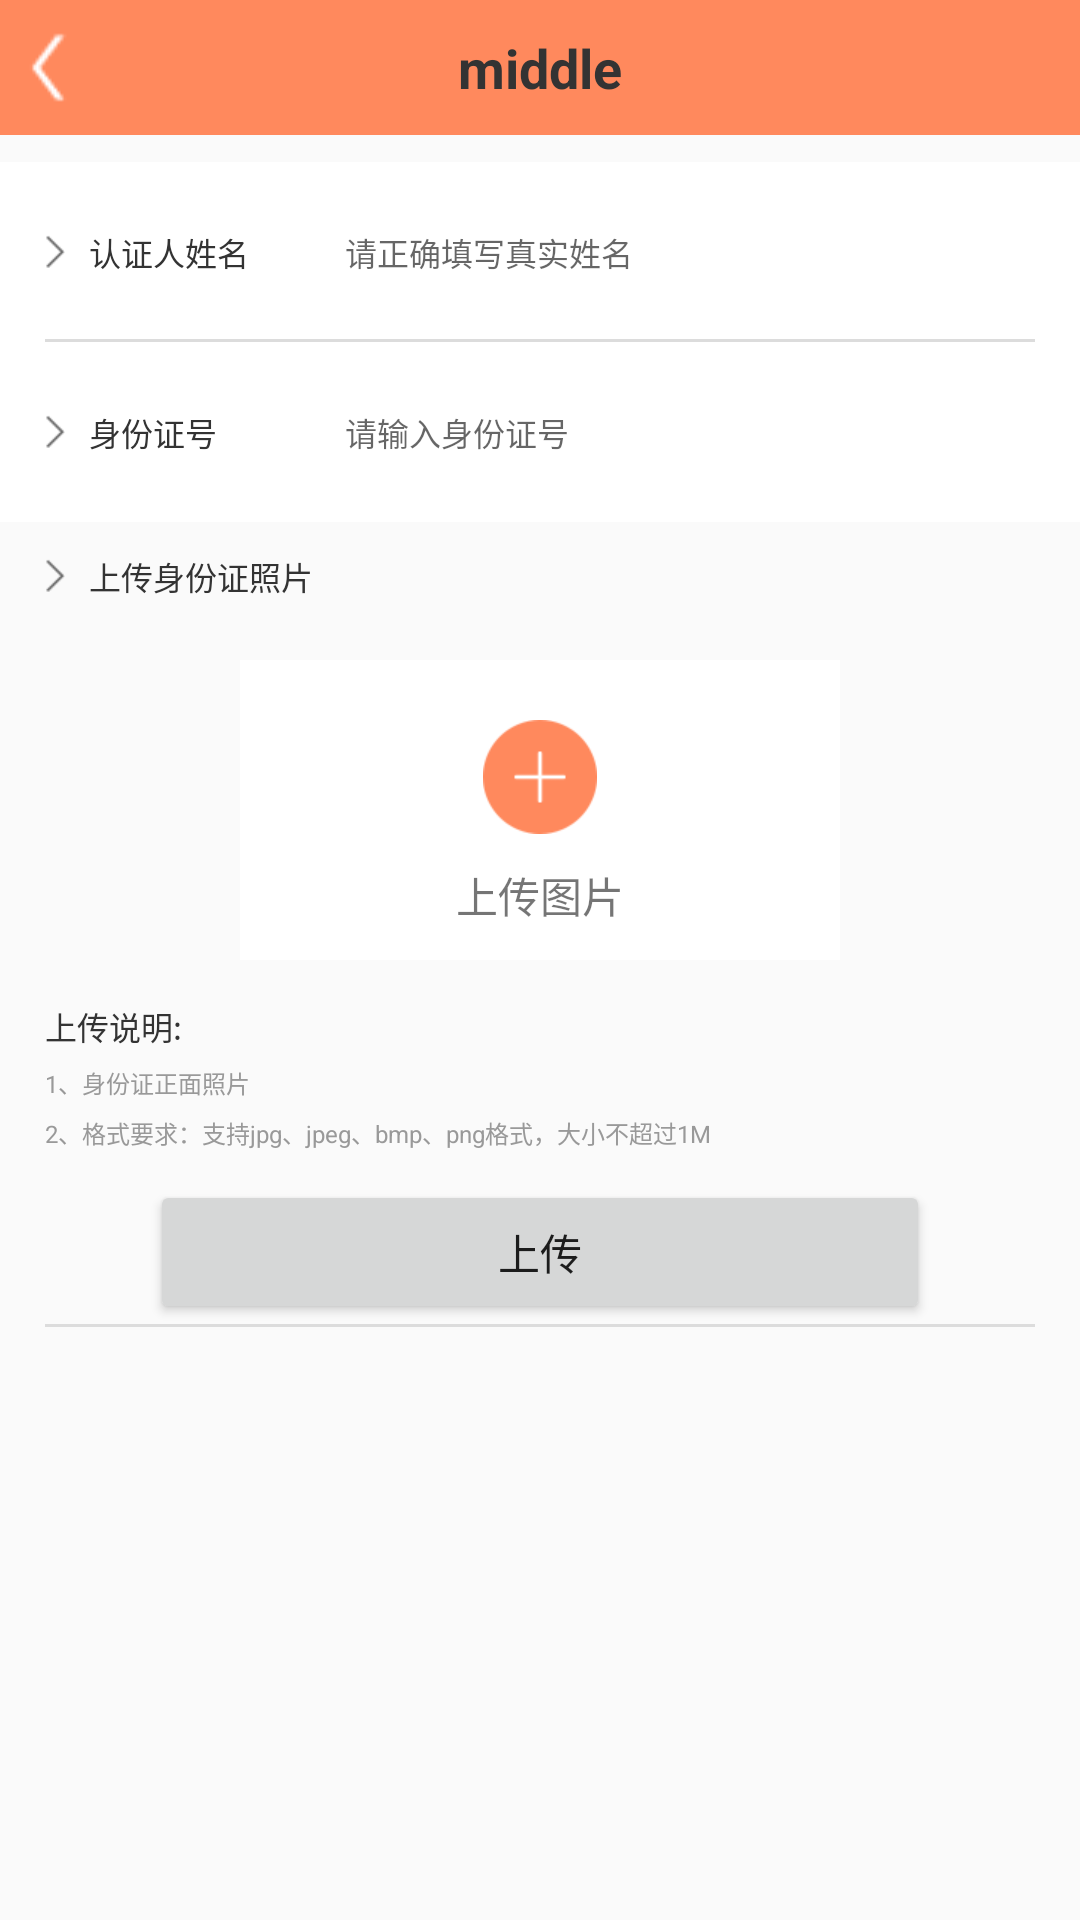

Reconstruct the res/layout file that produces this screen, plus the resources it refers to.
<!-- AndroidManifest.xml: application theme AppTheme -->
<!-- res/layout/activity_person_certify.xml -->
<?xml version="1.0" encoding="utf-8"?>
<LinearLayout xmlns:android="http://schemas.android.com/apk/res/android"
    android:layout_width="match_parent"
    android:layout_height="match_parent"
    android:orientation="vertical">

    <include layout="@layout/common_title" />

    <LinearLayout
        android:layout_width="match_parent"
        android:layout_height="match_parent"
        android:orientation="vertical">
        <RelativeLayout
            android:id="@+id/rel_integral"
            android:layout_width="match_parent"
            android:layout_height="@dimen/m60"
            android:layout_marginTop="@dimen/m9"
            android:background="@color/white"
            android:paddingLeft="@dimen/m15"
            android:paddingRight="@dimen/m15">

            <TextView
                android:layout_width="match_parent"
                android:layout_height="wrap_content"
                android:layout_centerVertical="true"
                android:drawableLeft="@mipmap/youjiantou"
                android:drawablePadding="@dimen/m8"
                android:text="认证人姓名"
                android:textColor="@color/text_main"
                android:textSize="@dimen/text_head_title" />

            <EditText
                android:layout_width="match_parent"
                android:layout_height="wrap_content"
                android:layout_centerVertical="true"
                android:layout_marginLeft="@dimen/m100"
                android:background="@null"
                android:hint="请正确填写真实姓名"
                android:textSize="@dimen/text_head_title" />

            <View
                android:layout_width="match_parent"
                android:layout_height="@dimen/m1"
                android:layout_alignParentBottom="true"
                android:background="@color/bg_line" />
        </RelativeLayout>

        <RelativeLayout
            android:layout_width="match_parent"
            android:layout_height="@dimen/m60"
            android:background="@color/white"
            android:paddingLeft="@dimen/m15"
            android:paddingRight="@dimen/m15">

            <TextView
                android:layout_width="match_parent"
                android:layout_height="wrap_content"
                android:layout_centerVertical="true"
                android:drawableLeft="@mipmap/youjiantou"
                android:drawablePadding="@dimen/m8"
                android:text="身份证号"
                android:textColor="@color/text_main"
                android:textSize="@dimen/text_head_title" />

            <EditText
                android:layout_width="match_parent"
                android:layout_height="wrap_content"
                android:layout_centerVertical="true"
                android:layout_marginLeft="@dimen/m100"
                android:background="@null"
                android:hint="请输入身份证号"
                android:textSize="@dimen/text_head_title"/>
        </RelativeLayout>

        <RelativeLayout
            android:layout_width="match_parent"
            android:layout_height="wrap_content"
            android:paddingLeft="@dimen/m15"
            android:paddingRight="@dimen/m15"
            android:layout_marginTop="@dimen/m10">
            <TextView
                android:id="@+id/tv_text"
                android:layout_width="match_parent"
                android:layout_height="wrap_content"
                android:drawableLeft="@mipmap/youjiantou"
                android:drawablePadding="@dimen/m8"
                android:text="上传身份证照片"
                android:textColor="@color/text_main"
                android:textSize="@dimen/text_head_title" />
            <LinearLayout
                android:id="@+id/ll_image"
                android:layout_width="@dimen/m200"
                android:layout_height="@dimen/m100"
                android:layout_below="@id/tv_text"
                android:layout_centerHorizontal="true"
                android:background="@color/white"
                android:orientation="vertical"
                android:layout_marginTop="@dimen/m20">
                <ImageView
                    android:layout_width="match_parent"
                    android:layout_height="wrap_content"
                    android:layout_gravity="center_horizontal"
                    android:layout_marginTop="@dimen/m20"
                    android:src="@mipmap/jia"/>
                <TextView
                    android:layout_marginTop="@dimen/m10"
                    android:layout_width="match_parent"
                    android:layout_height="wrap_content"
                    android:gravity="center"
                    android:layout_gravity="center_horizontal|center_vertical"
                    android:text="上传图片" />
            </LinearLayout>
            <ImageView
                android:id="@+id/iv_pic"
                android:layout_width="@dimen/m200"
                android:layout_height="@dimen/m100"
                android:layout_below="@id/tv_text"
                android:layout_centerHorizontal="true"
                android:layout_marginTop="@dimen/m20"
                android:visibility="gone"/>
            <LinearLayout
                android:layout_width="match_parent"
                android:layout_height="wrap_content"
                android:orientation="vertical"
                android:layout_marginTop="@dimen/m150">
                <TextView
                    android:text="上传说明:"
                    android:textColor="@color/text_main"
                    android:textSize="@dimen/text_head_title"
                    android:layout_width="wrap_content"
                    android:layout_height="wrap_content" />
                <TextView
                    android:text="1、身份证正面照片"
                    android:layout_width="match_parent"
                    android:layout_height="wrap_content"
                    android:textSize="@dimen/text_hint"
                    android:textColor="@color/text_assist"
                    android:layout_marginTop="@dimen/m5"/>
                <TextView
                    android:text="2、格式要求：支持jpg、jpeg、bmp、png格式，大小不超过1M"
                    android:layout_width="match_parent"
                    android:layout_height="wrap_content"
                    android:textSize="@dimen/text_hint"
                    android:textColor="@color/text_assist"
                    android:layout_marginTop="@dimen/m5"/>
            </LinearLayout>


        </RelativeLayout>
        <Button
            android:id="@+id/btn_up"
            android:text="上传"
            android:layout_marginLeft="@dimen/m50"
            android:layout_marginRight="@dimen/m50"
            android:layout_width="match_parent"
            android:layout_height="wrap_content"
            android:layout_marginTop="@dimen/m10"/>
        <View
            android:layout_width="match_parent"
            android:layout_height="@dimen/m1"
            android:background="@color/bg_line"
            android:layout_marginLeft="@dimen/m15"
            android:layout_marginRight="@dimen/m15"/>
    </LinearLayout>




</LinearLayout>
<!-- res/layout/common_title.xml (included above) -->
<?xml version="1.0" encoding="utf-8"?>
<LinearLayout xmlns:android="http://schemas.android.com/apk/res/android"
    android:id="@+id/ll_title_root"
    android:layout_width="match_parent"
    android:layout_height="wrap_content"
    android:background="@color/white"
    android:orientation="vertical">
    <RelativeLayout
        android:layout_width="match_parent"
        android:layout_height="@dimen/title_height"
        android:background="@color/colorPrimary">

        <ImageView
            android:id="@+id/iv_back"
            android:layout_width="wrap_content"
            android:layout_height="match_parent"
            android:layout_centerVertical="true"
            android:src="@mipmap/ic_back" />

        <TextView
            android:id="@+id/tv_middle"
            android:text="middle"
            android:layout_width="wrap_content"
            android:layout_height="match_parent"
            android:layout_centerInParent="true"
            android:ellipsize="end"
            android:gravity="center_vertical"
            android:maxLength="8"
            android:maxLines="1"
            android:textColor="@color/text_black"
            android:textSize="@dimen/title_middle_size"
            android:textStyle="bold" />
        <TextView
            android:id="@+id/tv_right"
            android:text=""
            android:textSize="@dimen/title_right_size"
            android:layout_width="wrap_content"
            android:layout_height="match_parent"
            android:layout_alignParentRight="true"
            android:gravity="center_vertical"
            android:paddingLeft="@dimen/common_margen"
            android:paddingRight="@dimen/common_margen"
            android:textColor="@color/text_black" />
    </RelativeLayout>

</LinearLayout>
<!-- resources referenced by this layout -->
<resources>
  <color name="bg_line">#dcdcdc</color>
  <color name="colorPrimary">#ff895d</color>
  <color name="text_assist">#999999</color>
  <color name="text_black">#333333</color>
  <color name="text_main">#333333</color>
  <color name="white">#ffffff</color>
  <dimen name="common_margen">12dp</dimen>
  <dimen name="m1">1dp</dimen>
  <dimen name="m10">10dp</dimen>
  <dimen name="m100">100dp</dimen>
  <dimen name="m15">15dp</dimen>
  <dimen name="m150">150dp</dimen>
  <dimen name="m20">20dp</dimen>
  <dimen name="m200">200dp</dimen>
  <dimen name="m5">5dp</dimen>
  <dimen name="m50">50dp</dimen>
  <dimen name="m60">60dp</dimen>
  <dimen name="m8">8dp</dimen>
  <dimen name="m9">9dp</dimen>
  <dimen name="text_head_title">32px</dimen>
  <dimen name="text_hint">24px</dimen>
  <dimen name="title_height">45dp</dimen>
  <dimen name="title_middle_size">18sp</dimen>
  <dimen name="title_right_size">14sp</dimen>
  <!-- mipmap ic_back: png bitmap (mipmap-mdpi, 194 bytes) -->
  <!-- mipmap jia: png bitmap (mipmap-xhdpi, 1772 bytes) -->
  <!-- mipmap youjiantou: png bitmap (mipmap-xhdpi, 1196 bytes) -->
  <style name="AppTheme" parent="Theme.AppCompat.Light.NoActionBar">
          
          <item name="colorPrimary">@color/colorPrimary</item>
          <item name="colorPrimaryDark">@color/colorPrimaryDark</item>
          <item name="colorAccent">@color/colorAccent</item>
      </style>
  <color name="colorPrimaryDark">#ff895d</color>
  <color name="colorAccent">#ff895d</color>
</resources>
